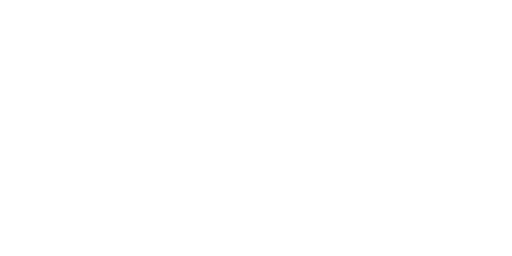
t = 0.00 s
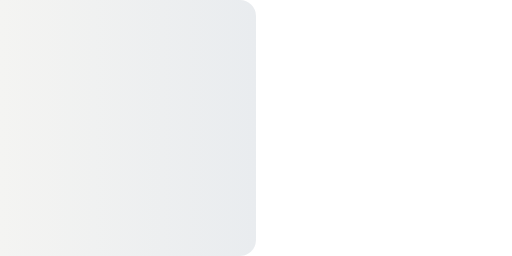
t = 0.45 s
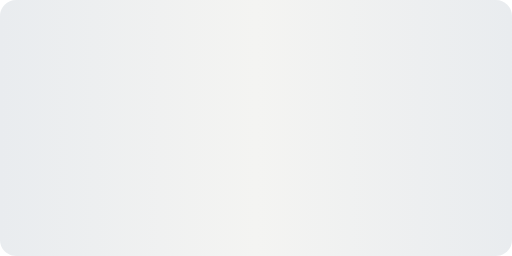
t = 0.90 s
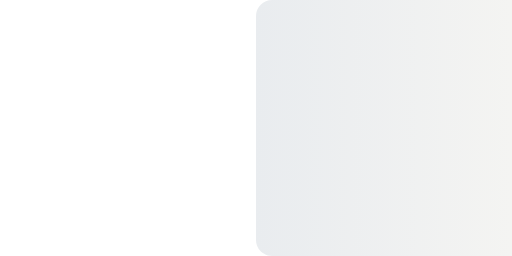
t = 1.35 s

The animated SVG that drew these frames (rendered in a browser with its animation timeline set to each time). Animation: 1 SMIL element (animate=1); one cycle of 1.80 s, repeats indefinitely.

<svg width="800" height="400" viewBox="0 0 800 400" xmlns="http://www.w3.org/2000/svg">
<defs>
<linearGradient id="shimmer">
<stop offset="0%" stop-color="#e9ecef"/>
<stop offset="50%" stop-color="#f4f4f2"/>
<stop offset="100%" stop-color="#e9ecef"/>
</linearGradient>
</defs>
<rect width="800" height="400" rx="25" fill="url(#shimmer)">
<animate attributeName="x" from="-800" to="800" dur="1.8s" repeatCount="indefinite"/>
</rect>
</svg>
